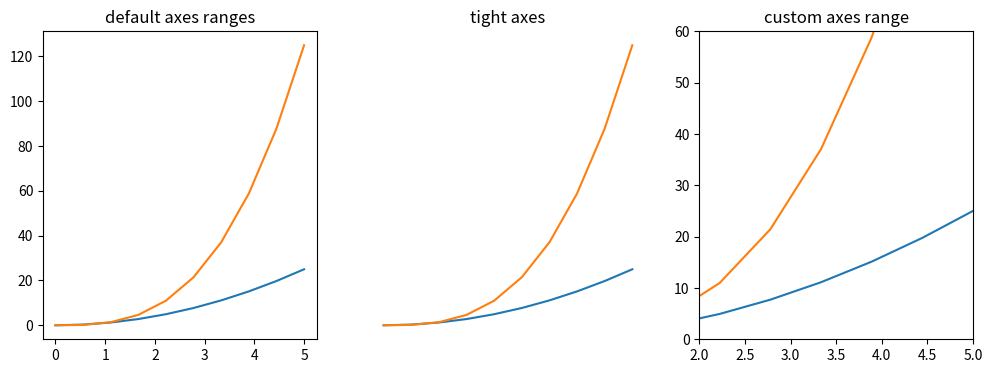

The script that saved this image:
# -*- coding: utf-8 -*-
import numpy as np
import matplotlib.pyplot as plt

x = np.linspace(0, 5, 10)

fig, axes = plt.subplots(1, 3, figsize=(12, 4))

axes[0].plot(x, x ** 2, x, x ** 3)
axes[0].set_title("default axes ranges")

axes[1].plot(x, x ** 2, x, x ** 3)
axes[1].axis('off')
axes[1].set_title("tight axes")

axes[2].plot(x, x ** 2, x, x ** 3)
axes[2].set_ylim([0, 60])
axes[2].set_xlim([2, 5])
axes[2].set_title("custom axes range");

plt.show()
